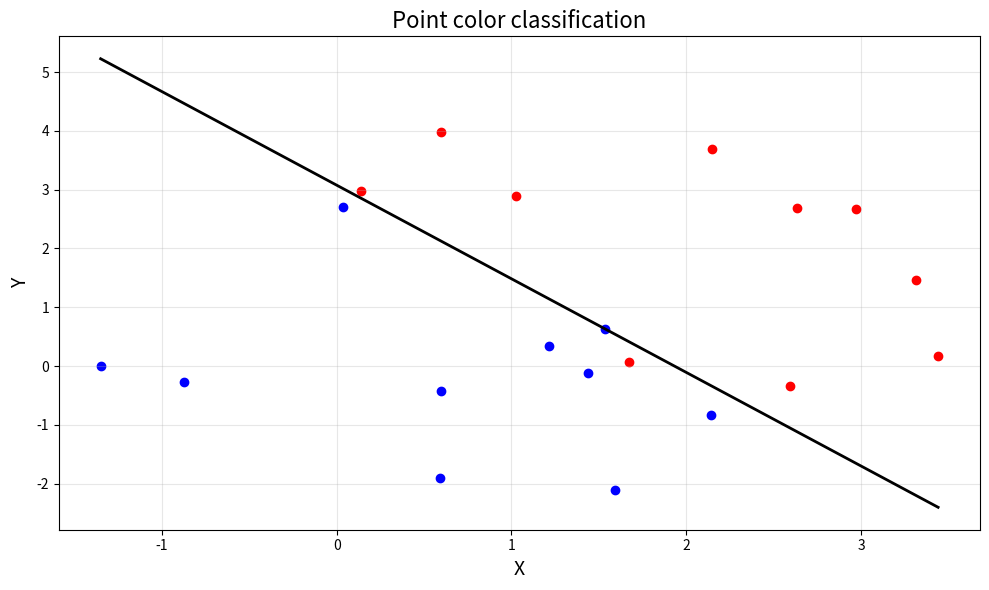

Here is the Python script that generated this plot:
import numpy as np
import matplotlib.pyplot as plt

test_features = np.array([
    [1.0, 3.0], [1.5, 2.5], [2.0, 2.0], [2.5, 1.5], [3.0, 1.0],
    [1.5, 3.5], [2.0, 3.0], [2.5, 2.5], [3.0, 2.0], [3.5, 1.5],

    [0.5, 1.0], [1.0, 0.5], [1.5, 0.0], [2.0, -0.5], [2.5, -1.0],
    [-0.5, 1.5], [0.0, 1.0], [0.5, 0.5], [1.0, 0.0], [1.5, -0.5]
])

test_categories = np.array([1, 1, 1, 1, 1, 1, 1, 1, 1, 1,
                            0, 0, 0, 0, 0, 0, 0, 0, 0, 0])

noise = np.random.uniform(-1.5, 1.5, test_features.shape)
test_features += noise



def step(labels: np.ndarray) -> np.ndarray:
    return np.where(labels >= 0, 1, 0)


def score(weights: np.ndarray, features: np.ndarray) -> np.ndarray:
    return features @ weights


def classify(weights: np.ndarray, features: np.ndarray) -> np.ndarray:
    return step(score(weights, features))


def perceptron_error(weights: np.ndarray,
                     features: np.ndarray,
                     categories: np.ndarray) -> int:
    predicted_categories = classify(weights, features)
    error = np.abs(categories - predicted_categories)
    return error.sum()


def gradient_descent(weights: np.ndarray,
                     features: np.ndarray,
                     categories: np.ndarray,
                     step: float) -> np.ndarray:
    minibatch_indexes = np.random.randint(0, categories.size, size=5)
    features = features[minibatch_indexes]
    categories = categories[minibatch_indexes]
    predicted_categories = classify(weights, features)
    gradient = features.T @ (predicted_categories - categories)
    weights -= step * gradient


def perceptron_classification(
        features: np.ndarray,
        categories: np.ndarray,
        step: float, steps: int) -> np.ndarray:
    features_std = features.std(axis=0)
    features_mean = features.mean(axis=0)
    features = (features-features_mean)/features_std
    features = add_bias(features)
    weights = np.random.uniform(-1, 1, size=features.shape[1])
    for s in range(steps):
        gradient_descent(weights, features, categories, step)
        error = perceptron_error(weights, features, categories)
        if error == 0:
            break
        if s % 1000 == 0:
            print(error)
    weights[:-1] *= features_std.prod()/features_std
    weights[-1] = weights[-1]*features_std.prod() - np.dot(weights[:-1],features_mean)
    return weights


def add_bias(features: np.ndarray) -> np.ndarray:
    return np.column_stack([features, np.ones(features.shape[0])])


def plot_classification(weights: np.ndarray,
                        features: np.ndarray,
                        categories: np.ndarray):
    plt.figure(figsize=(10, 6))
    x = features[:, 0]
    y = features[:, 1]
    plt.scatter(x[categories == 0], y[categories == 0], color='blue')
    plt.scatter(x[categories == 1], y[categories == 1], color='red')
    line = [-weights[0]/weights[1], -weights[2]/weights[1]]
    if line is not None:
        x_min, x_max = min(x), max(x)
        y_min = line[0] * x_min + line[1]
        y_max = line[0] * x_max + line[1]
        plt.plot([x_min, x_max], [y_min, y_max], color='black', linewidth=2)
    plt.title('Point color classification', fontsize=16)
    plt.xlabel('X', fontsize=14)
    plt.ylabel('Y', fontsize=14)
    plt.grid(True, alpha=0.3)
    plt.tight_layout()
    plt.show()


if __name__ == '__main__':
    weights = perceptron_classification(test_features, test_categories, 0.0001, 100000)
    plot_classification(weights, test_features, test_categories)
